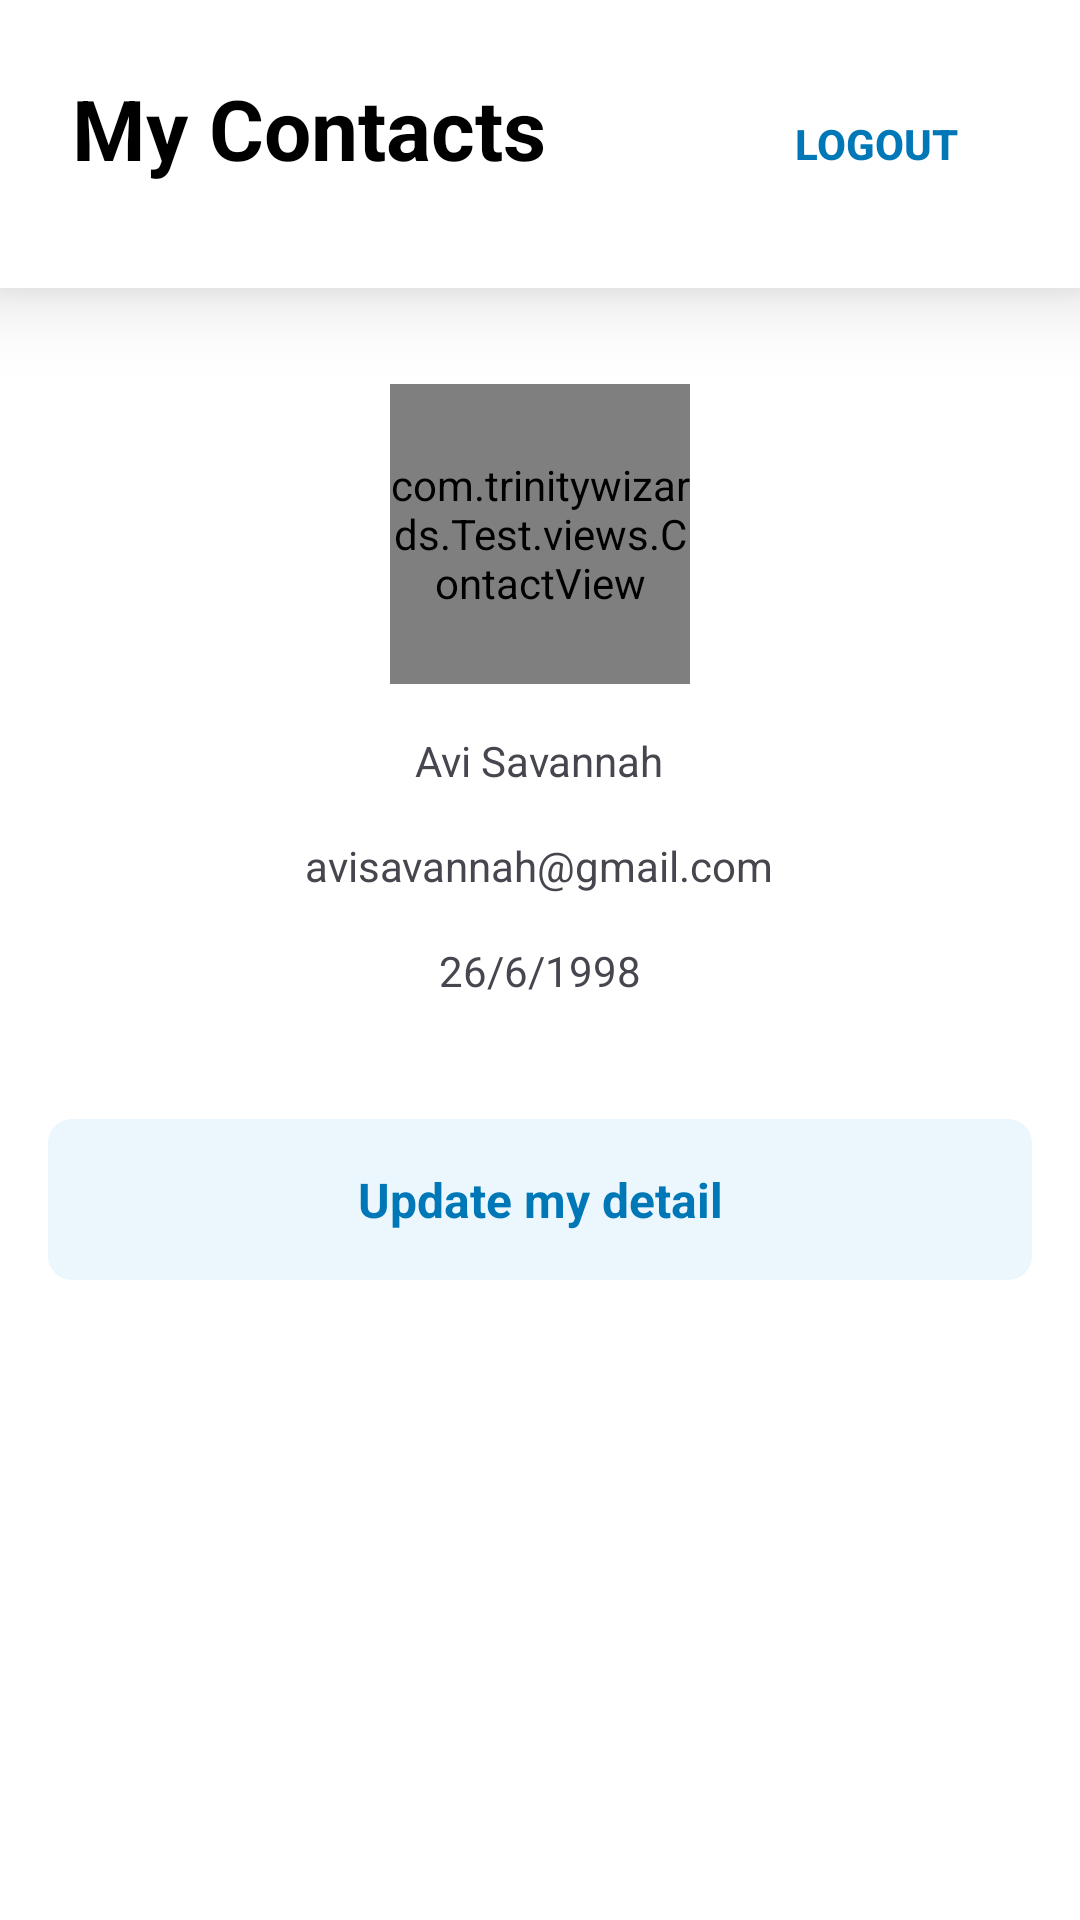

This screen was rendered from an Android layout file. Write that file and the resources it references.
<!-- AndroidManifest.xml: application theme Theme.Test -->
<!-- res/layout/fragment_profile.xml -->
<?xml version="1.0" encoding="utf-8"?>
<androidx.constraintlayout.widget.ConstraintLayout xmlns:android="http://schemas.android.com/apk/res/android"
    xmlns:app="http://schemas.android.com/apk/res-auto"
    android:orientation="vertical"
    android:layout_width="match_parent"
    android:layout_height="match_parent">
    <RelativeLayout
        android:id="@+id/tb"
        android:layout_width="match_parent"
        android:layout_height="wrap_content"
        android:paddingVertical="24dp"
        android:paddingHorizontal="24dp"
        android:background="@color/white"
        android:elevation="16dp"
        app:layout_constraintLeft_toLeftOf="parent"
        app:layout_constraintTop_toTopOf="parent"
        app:layout_constraintRight_toRightOf="parent">
        <ImageButton
            android:layout_width="wrap_content"
            android:layout_height="wrap_content"
            android:src="@drawable/ic_back"
            android:visibility="gone"
            android:background="@android:color/transparent"/>
        <TextView
            android:id="@+id/tv_title"
            android:textStyle="bold"
            android:textColor="@color/black"
            android:layout_width="wrap_content"
            android:layout_height="wrap_content"
            android:textSize="28sp"
            android:text="My Contacts"/>
        <Button
            android:id="@+id/btn_logout"
            android:layout_width="wrap_content"
            android:layout_height="wrap_content"
            android:text="Logout"
            android:textStyle="bold"
            android:textColor="@color/blue"
            android:layout_alignParentRight="true"
            android:layout_centerVertical="true"
            style="@style/Widget.AppCompat.Button.Borderless"/>
    </RelativeLayout>
    <ScrollView
        android:layout_width="match_parent"
        android:layout_height="0dp"
        app:layout_constraintLeft_toLeftOf="parent"
        app:layout_constraintTop_toBottomOf="@id/tb"
        app:layout_constraintRight_toRightOf="parent"
        app:layout_constraintBottom_toBottomOf="parent">
        <LinearLayout
            android:orientation="vertical"
            android:layout_width="match_parent"
            android:layout_height="wrap_content"
            android:paddingHorizontal="16dp"
            android:gravity="center">
            <com.trinitywizards.Test.views.ContactView
                android:id="@+id/cv"
                android:layout_marginTop="32dp"
                android:layout_width="100dp"
                android:layout_height="100dp"
                android:layout_gravity="center"/>
            <TextView
                android:id="@+id/tv_name"
                android:layout_marginTop="16dp"
                android:layout_width="wrap_content"
                android:layout_height="wrap_content"
                android:text="Avi Savannah"/>

            <TextView
                android:id="@+id/tv_email"
                android:layout_marginTop="16dp"
                android:text="avisavannah@gmail.com"
                android:layout_width="wrap_content"
                android:layout_height="wrap_content"/>

            <TextView
                android:id="@+id/tv_dob"
                android:text="26/6/1998"
                android:layout_marginTop="16dp"
                android:layout_width="wrap_content"
                android:layout_height="wrap_content"/>

            <com.google.android.material.button.MaterialButton
                android:id="@+id/btn_update"
                android:layout_marginTop="36dp"
                android:text="Update my detail"
                android:layout_width="match_parent"
                android:layout_height="wrap_content"
                style="@style/Theme.Button"/>
        </LinearLayout>
    </ScrollView>
    <ProgressBar
        android:id="@+id/pb"
        android:layout_width="wrap_content"
        android:layout_height="wrap_content"
        app:layout_constraintLeft_toLeftOf="parent"
        app:layout_constraintTop_toTopOf="parent"
        app:layout_constraintRight_toRightOf="parent"
        app:layout_constraintBottom_toBottomOf="parent"/>
</androidx.constraintlayout.widget.ConstraintLayout>
<!-- resources referenced by this layout -->
<resources>
  <color name="black">#FF000000</color>
  <color name="blue">#0077B6</color>
  <color name="white">#FFFFFFFF</color>
  <!-- drawable ic_back: png bitmap (drawable, 1878 bytes) -->
  <style name="Theme.Button" parent="Base.Theme.Test">
          <item name="android:textColor">@color/blue</item>
          <item name="android:textStyle">bold</item>
          <item name="android:textSize">16sp</item>
          <item name="android:padding">16dp</item>
          <item name="cornerRadius">8dp</item>
          <item name="backgroundTint">@color/light_blue</item>
          <item name="rippleColor">@color/blue</item>
      </style>
  <style name="Theme.Test" parent="Base.Theme.Test" />
  <style name="Base.Theme.Test" parent="Theme.Material3.DayNight.NoActionBar">
          
          
          <item name="android:windowBackground">@color/white</item>
      </style>
  <color name="light_blue">#ebf7fd</color>
</resources>
